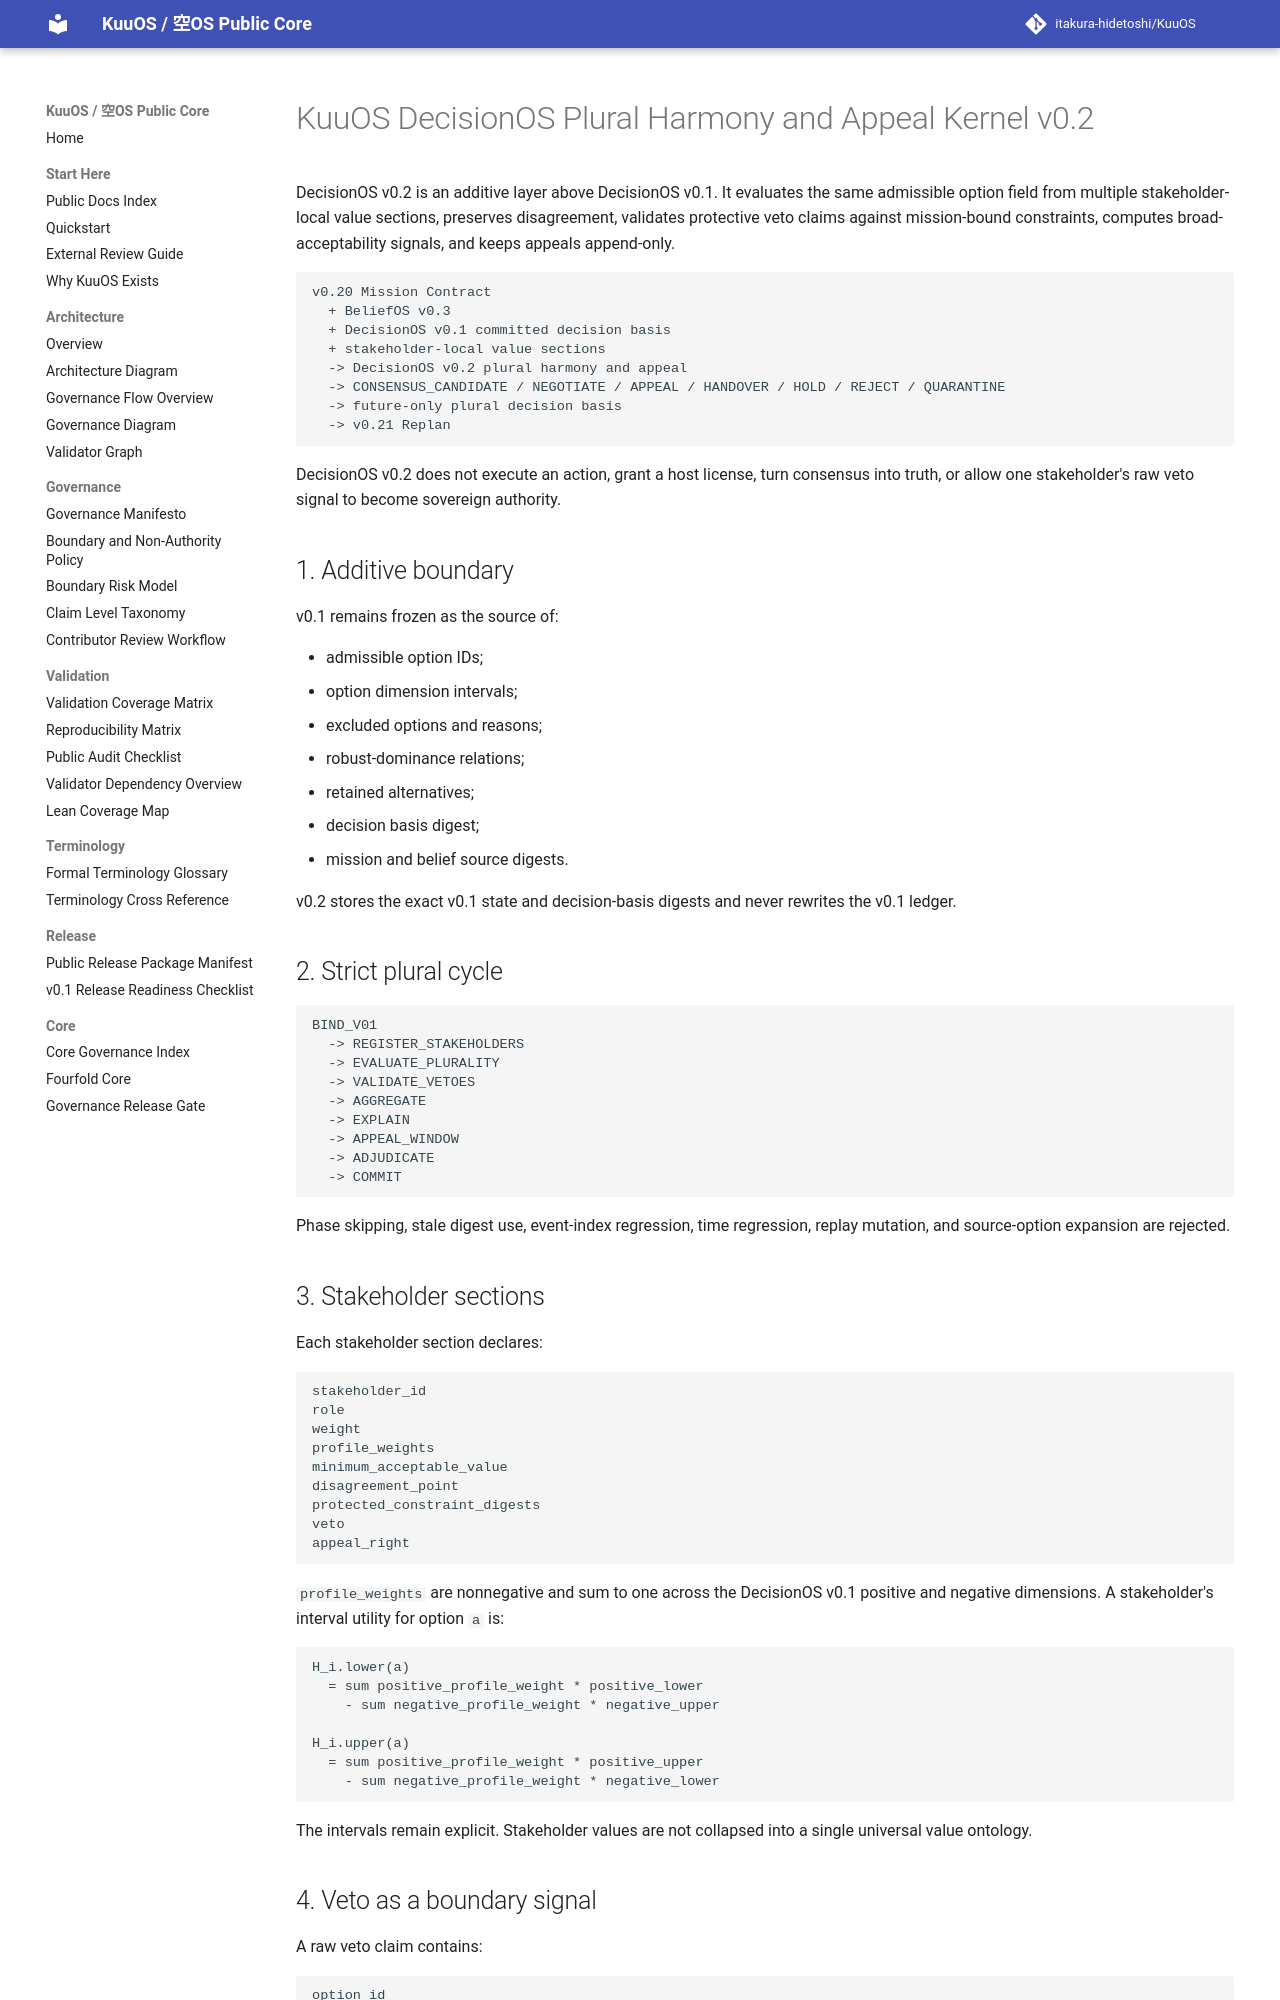

repository: itakura-hidetoshi/KuuOS · page: KUUOS_DECISION_OS_PLURAL_HARMONY_APPEAL_KERNEL_v0_2/index.html · generator: mkdocs

# KuuOS DecisionOS Plural Harmony and Appeal Kernel v0.2

DecisionOS v0.2 is an additive layer above DecisionOS v0.1. It evaluates the same admissible option field from multiple stakeholder-local value sections, preserves disagreement, validates protective veto claims against mission-bound constraints, computes broad-acceptability signals, and keeps appeals append-only.

```text
v0.20 Mission Contract
  + BeliefOS v0.3
  + DecisionOS v0.1 committed decision basis
  + stakeholder-local value sections
  -> DecisionOS v0.2 plural harmony and appeal
  -> CONSENSUS_CANDIDATE / NEGOTIATE / APPEAL / HANDOVER / HOLD / REJECT / QUARANTINE
  -> future-only plural decision basis
  -> v0.21 Replan
```

DecisionOS v0.2 does not execute an action, grant a host license, turn consensus into truth, or allow one stakeholder's raw veto signal to become sovereign authority.

## 1. Additive boundary

v0.1 remains frozen as the source of:

- admissible option IDs;
- option dimension intervals;
- excluded options and reasons;
- robust-dominance relations;
- retained alternatives;
- decision basis digest;
- mission and belief source digests.

v0.2 stores the exact v0.1 state and decision-basis digests and never rewrites the v0.1 ledger.

## 2. Strict plural cycle

```text
BIND_V01
  -> REGISTER_STAKEHOLDERS
  -> EVALUATE_PLURALITY
  -> VALIDATE_VETOES
  -> AGGREGATE
  -> EXPLAIN
  -> APPEAL_WINDOW
  -> ADJUDICATE
  -> COMMIT
```

Phase skipping, stale digest use, event-index regression, time regression, replay mutation, and source-option expansion are rejected.

## 3. Stakeholder sections

Each stakeholder section declares:

```text
stakeholder_id
role
weight
profile_weights
minimum_acceptable_value
disagreement_point
protected_constraint_digests
veto
appeal_right
```

`profile_weights` are nonnegative and sum to one across the DecisionOS v0.1 positive and negative dimensions. A stakeholder's interval utility for option `a` is:

```text
H_i.lower(a)
  = sum positive_profile_weight * positive_lower
    - sum negative_profile_weight * negative_upper

H_i.upper(a)
  = sum positive_profile_weight * positive_upper
    - sum negative_profile_weight * negative_lower
```

The intervals remain explicit. Stakeholder values are not collapsed into a single universal value ontology.
